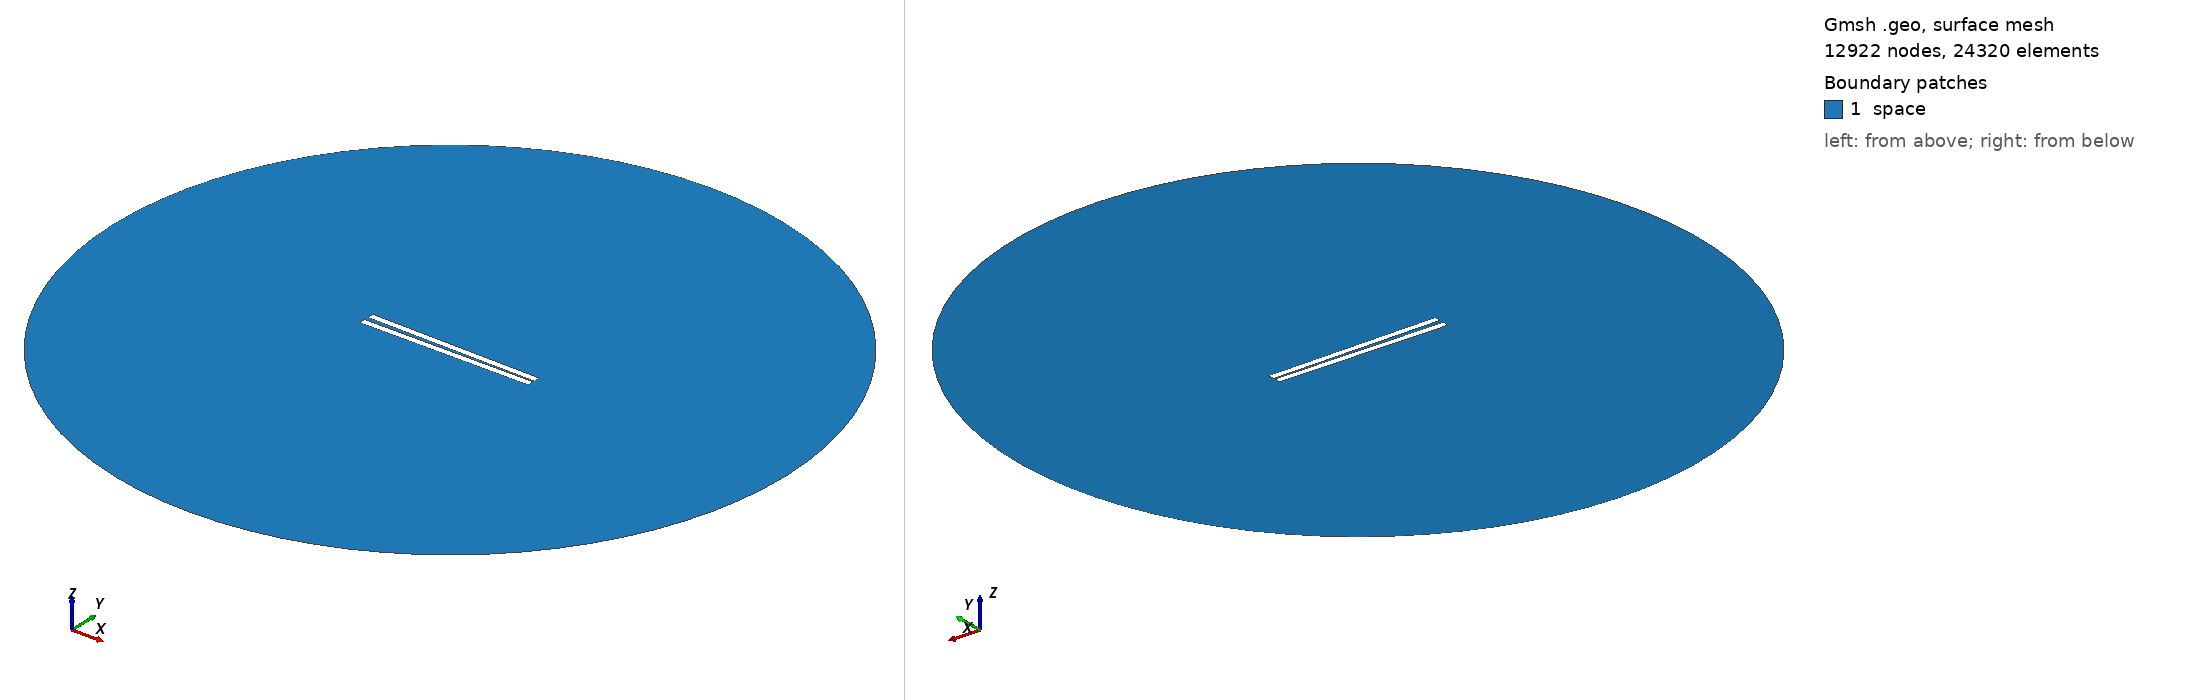

Gmsh geometry script, surface-meshed: 12922 nodes, 24320 surface elements. Boundary patches (legend numbers): 1 space. Left view from above one corner, right view from below the opposite corner. Legend entries are the model's physical surfaces. The drawing asked Gmsh for element sizes between 1% and 20% of the model's largest extent; the script's own settings can give other sizes.

=== 30.geo (drawn) ===
// Set the geometry kernel
SetFactory("OpenCASCADE");

//---------------------------------------
// Rectangles
//---------------------------------------

// Rectangle 1 (top)
Point(1) = {-49.9, 0.8611111111111112, 0, 1.0};
Point(2) = {49.9, 0.8611111111111112, 0, 1.0};
Point(3) = {49.9, 4.6611111111111105, 0, 1.0};
Point(4) = {-49.9, 4.6611111111111105, 0, 1.0};

Line(1) = {1, 2};
Line(2) = {2, 3};
Line(3) = {3, 4};
Line(4) = {4, 1};

Line Loop(1) = {1, 2, 3, 4};
Plane Surface(1) = {1};

Rotate { {0, 0, 1}, {0,  0.8611111111111112,  0}, -0.017 } {
  Surface{1};
}

// Rectangle 2 (bottom)
Point(5) = {-49.9, -0.8611111111111112, 0, 1.0};
Point(6) = {49.9, -0.8611111111111112, 0, 1.0};
Point(7) = {49.9, -4.6611111111111105, 0, 1.0};
Point(8) = {-49.9, -4.6611111111111105, 0, 1.0};

Line(5) = {5, 6};
Line(6) = {6, 7};
Line(7) = {7, 8};
Line(8) = {8, 5};

Line Loop(2) = {5, 6, 7, 8};
Plane Surface(2) = {2}; 


//---------------------------------------
// Circle
//---------------------------------------

// Define points
Point(9) = {0, 0, 0};        // Center
Point(10) = {200, 0, 0};     // Start point
Point(11) = {0, 200, 0};     // 90 degrees
Point(12) = {-200, 0, 0};    // 180 degrees
Point(13) = {0, -200, 0};    // 270 degrees

// Define circle arcs (each needs start, center, end)
Circle(9) = {10, 9, 11};
Circle(10) = {11, 9, 12};
Circle(11) = {12, 9, 13};
Circle(12) = {13, 9, 10};

// Define curve loop and surface if needed
Curve Loop(3) = {9, 10, 11, 12};
Surface(3) = {3};

// Subtract Rectangles from Circle
BooleanDifference{ Surface{3}; Delete; }{ Surface{1}; Surface{2}; Delete; }

//---------------------------------------
// Transfinite Lines and Surface
//---------------------------------------
r = 7;
Transfinite Line {1, 3} = 50*r Using Progression 1;
Transfinite Line {2, 4} = 2*r Using Progression 1;
Transfinite Line {5, 7} = 50*r Using Progression 1;
Transfinite Line {6, 8} = 2*r Using Progression 1;
Transfinite Line {9, 10, 11, 12} = 20 Using Progression 1;

//---------------------------------------
// Define Physical Groups
//---------------------------------------                

//--- Physical Curves
// Physical groups for boundaries
Physical Line("force_segment", 10) = {1};
Physical Line("upper_plate", 11) = {2, 3, 4};
Physical Line("lower_plate", 12) = {5, 6, 7, 8};
Physical Line("boundary", 20) = {9, 10, 11, 12};

//--- Physical Surfaces
Physical Surface("space", 30) = {3};

//---------------------------------------
// 6. Generate the Mesh
//---------------------------------------
Mesh 2;  // 2D mesh generation
